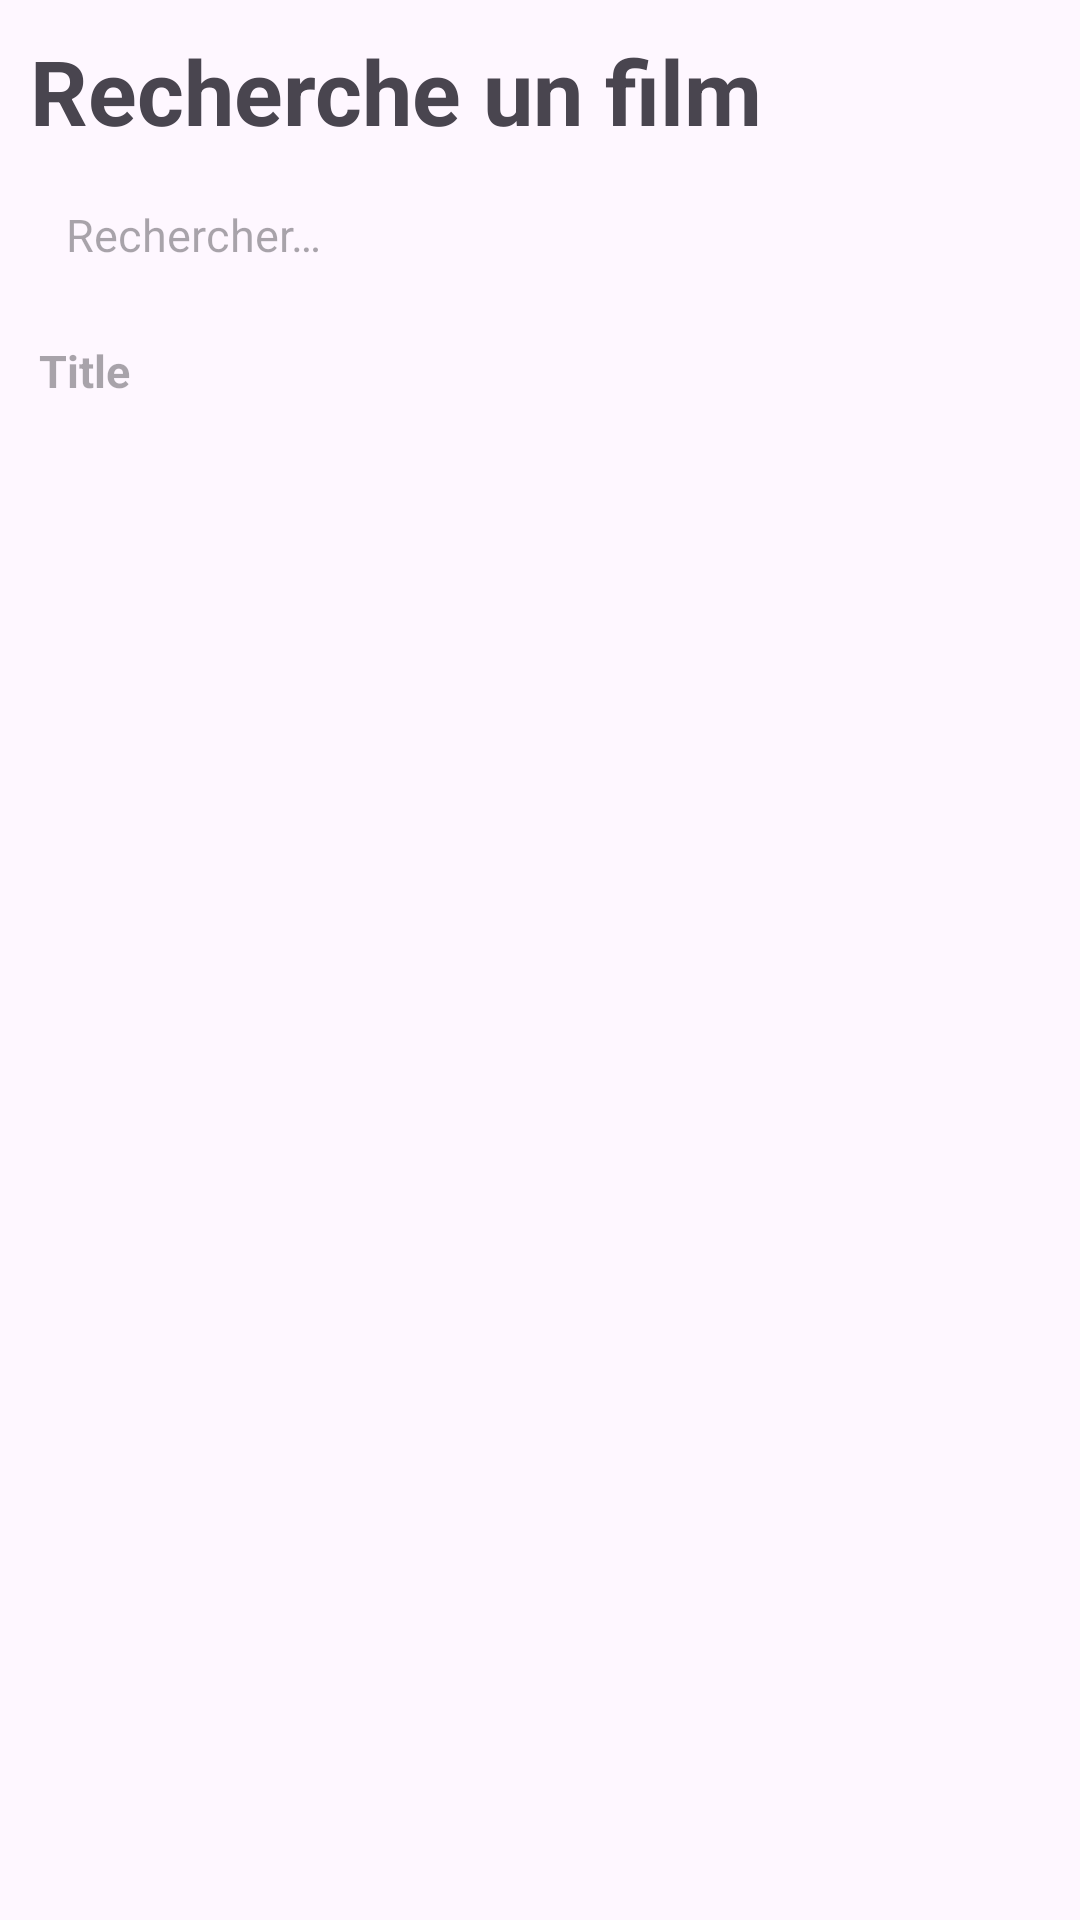

Reconstruct the res/layout file that produces this screen, plus the resources it refers to.
<!-- AndroidManifest.xml: application theme Theme.CineSchoolProject -->
<!-- res/layout/activity_search.xml -->
<?xml version="1.0" encoding="utf-8"?>
<androidx.appcompat.widget.LinearLayoutCompat xmlns:android="http://schemas.android.com/apk/res/android"
    xmlns:tools="http://schemas.android.com/tools"
    android:layout_width="match_parent"
    android:layout_height="match_parent"
    android:orientation="vertical"
    tools:context=".MovieSearchActivity">

    <include
        layout="@layout/search_activity_header"
        android:visibility="visible"
        tools:visibility="visible" />

    <include
        layout="@layout/list_header_section"
        android:visibility="visible"
        tools:visibility="visible" />

    <ProgressBar
        android:id="@+id/loading_search_page"
        android:layout_width="match_parent"
        android:layout_height="wrap_content"
        android:visibility="gone" />

    
    <androidx.recyclerview.widget.RecyclerView
        android:id="@+id/popular_movies_recycler_view"
        android:layout_width="match_parent"
        android:layout_height="wrap_content"
        tools:itemCount="3"
        tools:listitem="@layout/item_movie_layout" />

    
    <androidx.recyclerview.widget.RecyclerView
        android:id="@+id/result_movies_recycler_view"
        android:layout_width="match_parent"
        android:layout_height="wrap_content"
        android:visibility="gone"
        tools:itemCount="3"
        tools:listitem="@layout/item_movie_layout" />


</androidx.appcompat.widget.LinearLayoutCompat>
<!-- res/layout/search_activity_header.xml (included above) -->
<?xml version="1.0" encoding="utf-8"?>
<androidx.constraintlayout.widget.ConstraintLayout xmlns:android="http://schemas.android.com/apk/res/android"
    xmlns:app="http://schemas.android.com/apk/res-auto"
    android:layout_width="match_parent"
    android:layout_height="wrap_content"
    android:padding="10dp">

    <LinearLayout
        android:layout_width="match_parent"
        android:layout_height="wrap_content"
        android:orientation="vertical"
        app:layout_constraintTop_toTopOf="parent">

        
        <TextView
            android:id="@+id/activity_search_title"
            android:layout_width="wrap_content"
            android:layout_height="wrap_content"
            android:textSize="30sp"
            android:text="@string/search_movie"
            android:textStyle="bold" />

        
        <LinearLayout
            android:layout_width="match_parent"
            android:layout_height="40dp"
            android:layout_marginTop="8dp"
            android:orientation="horizontal"
            android:gravity="center">

            <EditText
                android:id="@+id/search_movie_input"
                android:layout_width="0dp"
                android:layout_height="wrap_content"
                android:layout_weight="75"
                android:inputType="text"
                android:textSize="15sp"
                android:padding="8dp"
                android:background="@drawable/edittext_rounded_search"
                android:hint="@string/search"
                android:paddingStart="12dp"
                android:paddingEnd="12dp"
                android:autofillHints="" />

            <TextView
                android:id="@+id/search_movie_cancel"
                android:layout_width="wrap_content"
                android:layout_height="wrap_content"
                android:layout_marginStart="10dp"
                android:layout_marginEnd="10dp"
                android:text="@string/cancel"
                android:textStyle="bold"
                android:textColor="@color/blue"
                android:visibility="gone"/>

        </LinearLayout>

    </LinearLayout>

</androidx.constraintlayout.widget.ConstraintLayout>
<!-- res/layout/list_header_section.xml (included above) -->
<?xml version="1.0" encoding="utf-8"?>
<androidx.constraintlayout.widget.ConstraintLayout xmlns:android="http://schemas.android.com/apk/res/android"
    xmlns:app="http://schemas.android.com/apk/res-auto"
    android:layout_width="match_parent"
    android:layout_height="wrap_content"
    xmlns:tools="http://schemas.android.com/tools"
    android:padding="5dp"
    android:background="@color/light_gray">

    <LinearLayout
        android:layout_width="match_parent"
        android:layout_height="wrap_content"
        android:orientation="vertical"
        app:layout_constraintTop_toTopOf="parent">

        
        <TextView
            android:id="@+id/list_header_title"
            android:layout_width="wrap_content"
            android:layout_height="wrap_content"
            android:textSize="15sp"
            android:textStyle="bold"
            android:layout_marginStart="8dp"
            tools:hint="Title"/>
    </LinearLayout>

</androidx.constraintlayout.widget.ConstraintLayout>
<!-- res/layout/item_movie_layout.xml (included above) -->
<?xml version="1.0" encoding="utf-8"?>
<androidx.cardview.widget.CardView xmlns:android="http://schemas.android.com/apk/res/android"
    xmlns:app="http://schemas.android.com/apk/res-auto"
    xmlns:tools="http://schemas.android.com/tools"
    android:layout_width="match_parent"
    android:layout_height="90dp">

    <LinearLayout
        android:layout_width="match_parent"
        android:layout_height="match_parent"
        android:background="@drawable/movie_item"
        android:orientation="horizontal"
        android:padding="10dp">

        <androidx.cardview.widget.CardView
            android:layout_width="120dp"
            android:layout_height="70dp"
            android:layout_marginEnd="10dp"
            app:cardCornerRadius="8dp">

            <ImageView
                android:id="@+id/item_movie_image"
                android:layout_width="wrap_content"
                android:layout_height="wrap_content"
                android:minWidth="120dp"
                android:minHeight="70dp"
                tools:srcCompat="@tools:sample/backgrounds/scenic" />

        </androidx.cardview.widget.CardView>

        <LinearLayout
            android:layout_width="0dp"
            android:layout_height="match_parent"
            android:layout_weight="1"
            android:orientation="vertical">

            <TextView
                android:id="@+id/item_movie_title"
                android:layout_width="match_parent"
                android:layout_height="wrap_content"
                android:textSize="20sp"
                android:maxLines="2"
                android:ellipsize="end"
                tools:hint="item_movie_title" />

            <TextView
                android:id="@+id/item_movie_release_date"
                android:layout_width="match_parent"
                android:layout_height="wrap_content"
                tools:hint="item_movie_release_date" />

        </LinearLayout>

        <ImageView
            android:layout_width="20dp"
            android:layout_height="20dp"
            android:layout_gravity="center_vertical"
            android:layout_marginStart="5dp"
            app:srcCompat="@drawable/chevron_right" />

    </LinearLayout>
</androidx.cardview.widget.CardView>
<!-- resources referenced by this layout -->
<resources>
  <color name="blue">#2979FF</color>
  <color name="light_gray">#848484</color>
  <!-- drawable edittext_rounded_search (drawable) -->
  <?xml version="1.0" encoding="utf-8"?>
  <shape xmlns:android="http://schemas.android.com/apk/res/android">
      <solid android:color="@color/light_gray" />
      <corners android:radius="7dp" />
  </shape>
  <!-- drawable movie_item (drawable) -->
  <?xml version="1.0" encoding="utf-8"?>
  <shape xmlns:android="http://schemas.android.com/apk/res/android">
      <stroke android:color="@color/grey" android:width="0.5dp"/>
  </shape>
  <string name="cancel">Annuler</string>
  <string name="search">Rechercher…</string>
  <string name="search_movie">Recherche un film</string>
  <style name="Theme.CineSchoolProject" parent="Base.Theme.CineSchoolProject" />
  <color name="grey">#E9E9E9</color>
  <style name="Base.Theme.CineSchoolProject" parent="Theme.Material3.DayNight.NoActionBar">
          
          
      </style>
</resources>
